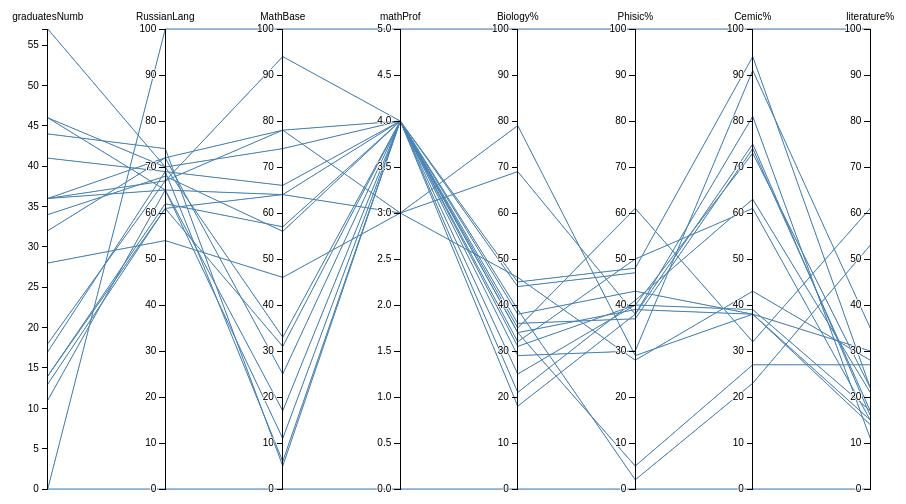
D3 v3 page, settled after 360 driven frames (6 s of simulated time); the page loaded 1 data file(s).



var margin = {top: 30, right: 10, bottom: 10, left: 10},
    width = 960 - margin.left - margin.right,
    height = 500 - margin.top - margin.bottom;

var x = d3.scale.ordinal().rangePoints([0, width], 1),
    y = {};

var line = d3.svg.line(),
    axis = d3.svg.axis().orient("left"),
    background,
    foreground;

var svg = d3.select("body").append("svg")
    .attr("width", width + margin.left + margin.right)
    .attr("height", height + margin.top + margin.bottom)
  .append("g")
    .attr("transform", "translate(" + margin.left + "," + margin.top + ")");

d3.csv("school.csv", function(error, school) {

  // Extract the list of dimensions and create a scale for each.
  x.domain(dimensions = d3.keys(school[0]).filter(function(d) {
    return d != "school" && (y[d] = d3.scale.linear()
        .domain(d3.extent(school, function(p) { return +p[d]; }))
        .range([height, 0]));
  }));

  // Add grey background lines for context.
  background = svg.append("g")
      .attr("class", "background")
    .selectAll("path")
      .data(school)
    .enter().append("path")
      .attr("d", path);

  // Add blue foreground lines for focus.
  foreground = svg.append("g")
      .attr("class", "foreground")
    .selectAll("path")
      .data(school)
    .enter().append("path")
      .attr("d", path);

  // Add a group element for each dimension.
  var g = svg.selectAll(".dimension")
      .data(dimensions)
    .enter().append("g")
      .attr("class", "dimension")
      .attr("transform", function(d) { return "translate(" + x(d) + ")"; });

  // Add an axis and title.
  g.append("g")
      .attr("class", "axis")
      .each(function(d) { d3.select(this).call(axis.scale(y[d])); })
    .append("text")
      .style("text-anchor", "middle")
      .attr("y", -9)
      .text(function(d) { return d; });

  // Add and store a brush for each axis.
  g.append("g")
      .attr("class", "brush")
      .each(function(d) { d3.select(this).call(y[d].brush = d3.svg.brush().y(y[d]).on("brush", brush)); })
    .selectAll("rect")
      .attr("x", -8)
      .attr("width", 16);
});

// Returns the path for a given data point.
function path(d) {
  return line(dimensions.map(function(p) { return [x(p), y[p](d[p])]; }));
}

// Handles a brush event, toggling the display of foreground lines.
function brush() {
  var actives = dimensions.filter(function(p) { return !y[p].brush.empty(); }),
      extents = actives.map(function(p) { return y[p].brush.extent(); });
  foreground.style("display", function(d) {
    return actives.every(function(p, i) {
      return extents[i][0] <= d[p] && d[p] <= extents[i][1];
    }) ? null : "none";
  });
}



### data: school.csv
school, graduatesNumb, RussianLang, MathBase, mathProf, Biology%, Phisic%, Cemic%, literature%
, , 100, 100, 5, 100, 100, 100, 100
МБОУ «Жердевская СОШ», 46, 70, 33, 4, 21, 41, 63, 21
МБОУ Туголуковская СОШ, 11, 65, 64, 4, 34, 5, 27, 27
МБОУ «Знаменская СОШ», 46, 65, 11, 4, 35, 61, 32, 61
Новолядинская СОШ, 57, 70, 74, 4, 45, 48, 94, 22
Цнинская № 1, 36, 65, 17, 4, 31, 40, 73, 22
Сатинская СОШ, 44, 74, 5, 4, 44, 47, @39, 15
Никифоровская СОШ №1, 36, 67, 94, 4, 18, 38, 81, 11
Стрелецкая СОШ, 14, 61, 64, 3, 79, 29, 38, 14
Платоновская СОШ, 18, 67, 78, 3, 69, 38, 75, 16
Кочетовская СОШ, 17, 69, 6, 4, 39, 2, 23, 53
МБОУ Пичаевская СОШ, 14, 62, 57, 4, 29, 30, 91, 35
МБОУ Никифоровская СОШ №2 (р.п. Дмитриев…, 34, 68, 56, 4, 36, 37, 74, 17
Ржаксинская СОШ №1, 28, 54, 46, 3, 46, 28, 43, 28
Сосновская СОШ №1, 36, 72, 25, 4, 34, 39, 38, 30
Староюрьевская СОШ, 32, 72, 78, 4, 32, 50, 61, 15
Покрово-Пригородная СОШ, 13, 61, 31, 4, 38, 43, 38, 15
МБОУ Токаревская СОШ №1, 41, 69, 66, 4, 25, 40, 39, 17
, 0, 0, 0, 0, 0, 0, 0, 0